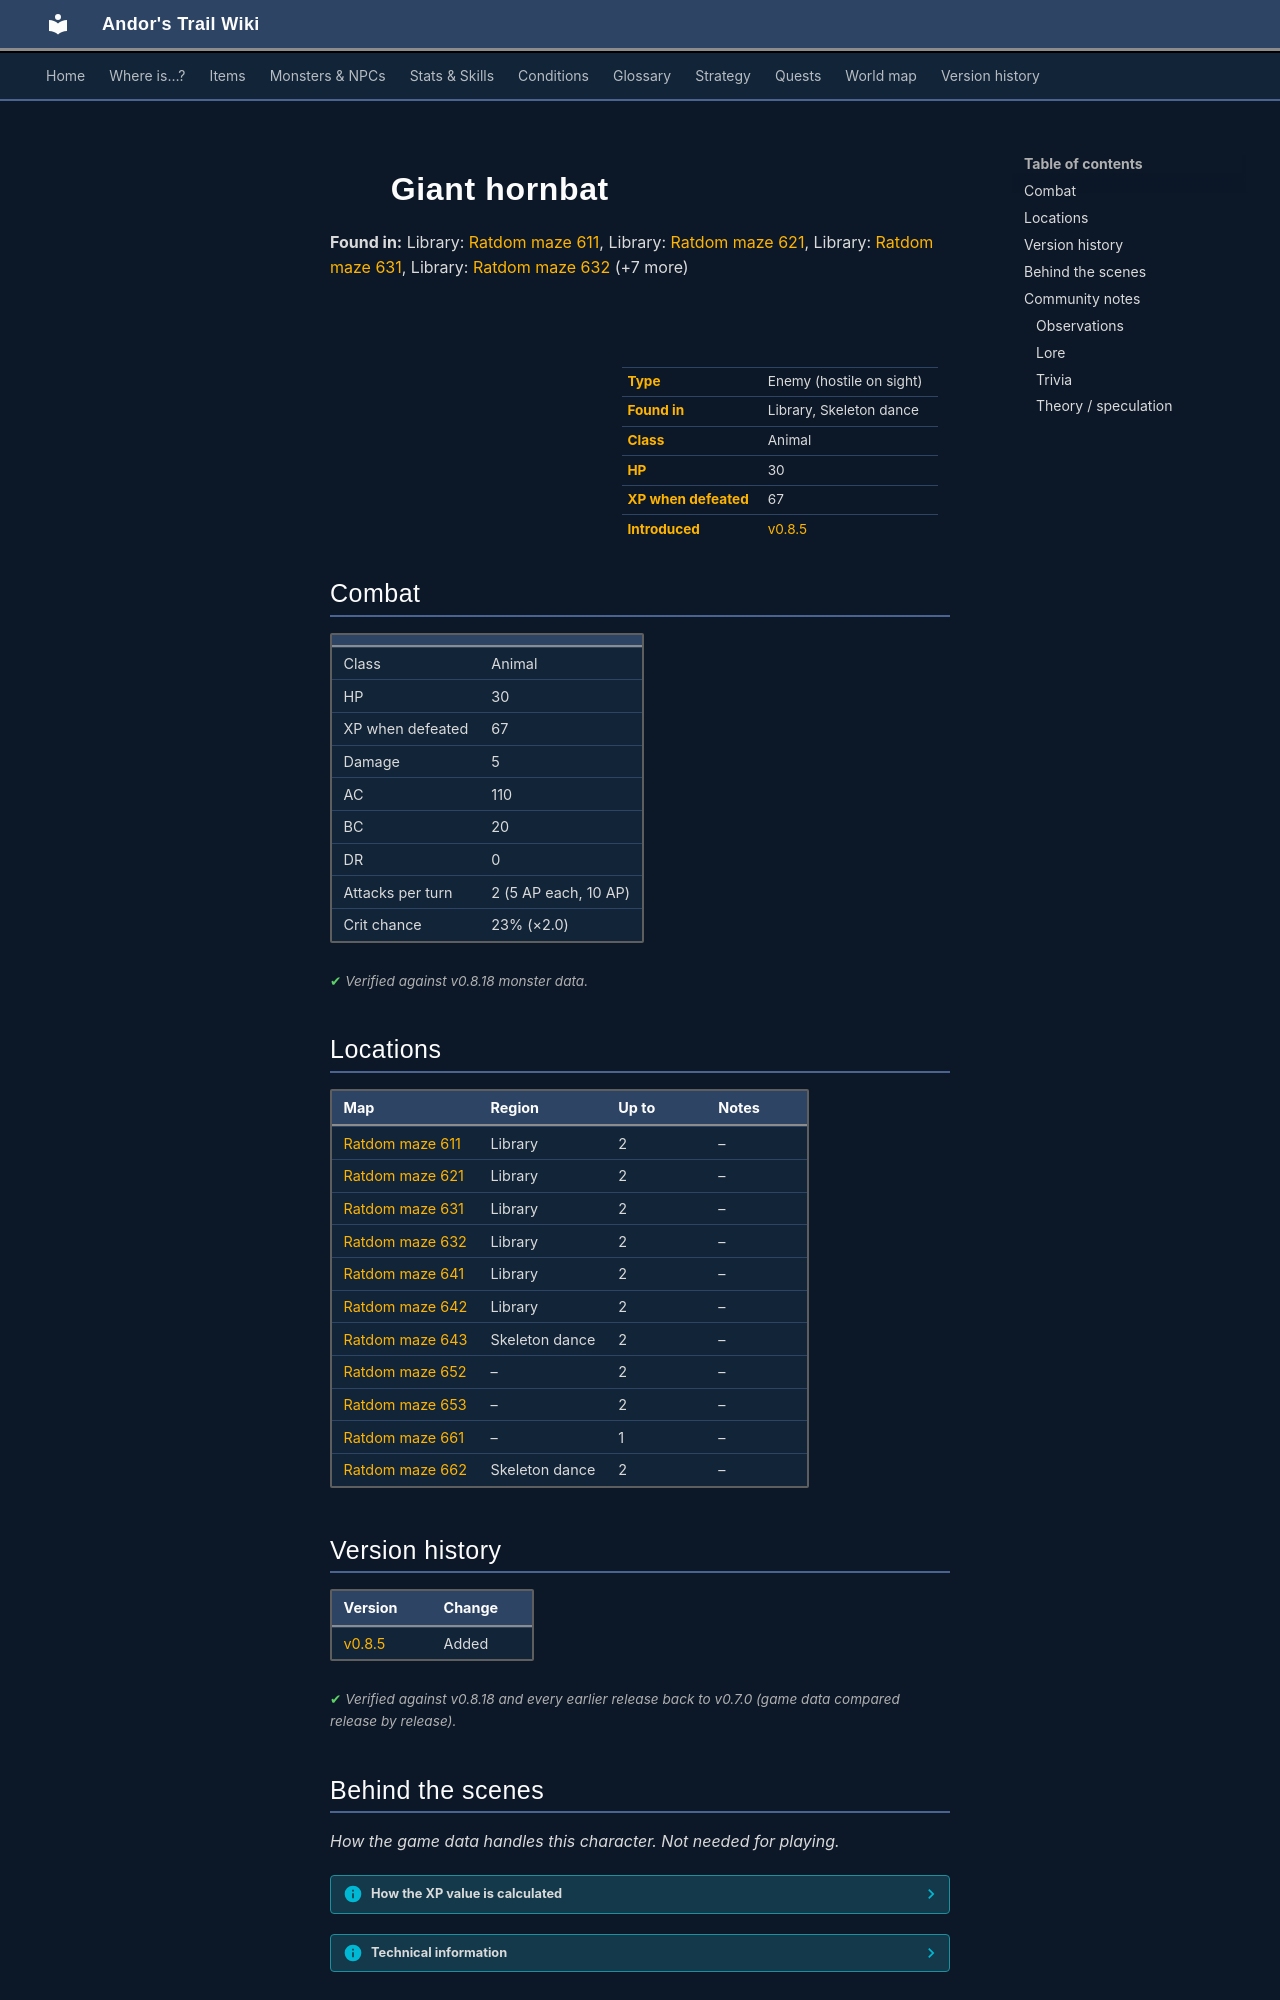

repository: asdfghjkl628/Andor-s-Trail-Wikiiii · page: monsters/ratdom_m9a/index.html · generator: mkdocs

---
description: "Giant hornbat is an enemy in Andor's Trail (animal) with 30 HP, worth 67 XP, found in Library, Skeleton dance."
---

# ![](../assets/icons/monsters/monsters_rltiles2_101.png){ .sprite } Giant hornbat

**Found in:** Library: [Ratdom maze 611](../maps/ratdom_maze_611.md), Library: [Ratdom maze 621](../maps/ratdom_maze_621.md), Library: [Ratdom maze 631](../maps/ratdom_maze_631.md), Library: [Ratdom maze 632](../maps/ratdom_maze_632.md) (+7 more)

<div class="infobox" markdown>

<p class="ib-img"><img class="sprite" src="../../assets/icons/monsters/monsters_rltiles2_101.png" alt=""></p>

| | |
|---|---|
| **Type** | Enemy (hostile on sight) |
| **Found in** | Library, Skeleton dance |
| **Class** | Animal |
| **HP** | 30 |
| **XP when defeated** | 67 |
| **Introduced** | [v0.8.5](../versions/0.8.5.md) |

</div>

## Combat

| | |
|---|---|
| Class | Animal |
| HP | 30 |
| XP when defeated | 67 |
| Damage | 5 |
| AC | 110 |
| BC | 20 |
| DR | 0 |
| Attacks per turn | 2 (5 AP each, 10 AP) |
| Crit chance | 23% (×2.0) |


<p class="verified">Verified against v0.8.18 monster data.</p>

## Locations

| Map | Region | Up to | Notes |
|---|---|---|---|
| [Ratdom maze 611](../maps/ratdom_maze_611.md) | Library | 2 | – |
| [Ratdom maze 621](../maps/ratdom_maze_621.md) | Library | 2 | – |
| [Ratdom maze 631](../maps/ratdom_maze_631.md) | Library | 2 | – |
| [Ratdom maze 632](../maps/ratdom_maze_632.md) | Library | 2 | – |
| [Ratdom maze 641](../maps/ratdom_maze_641.md) | Library | 2 | – |
| [Ratdom maze 642](../maps/ratdom_maze_642.md) | Library | 2 | – |
| [Ratdom maze 643](../maps/ratdom_maze_643.md) | Skeleton dance | 2 | – |
| [Ratdom maze 652](../maps/ratdom_maze_652.md) | – | 2 | – |
| [Ratdom maze 653](../maps/ratdom_maze_653.md) | – | 2 | – |
| [Ratdom maze 661](../maps/ratdom_maze_661.md) | – | 1 | – |
| [Ratdom maze 662](../maps/ratdom_maze_662.md) | Skeleton dance | 2 | – |


## Version history

| Version | Change |
|---|---|
| [v0.8.5](../versions/0.8.5.md) | Added |

<p class="verified">Verified against v0.8.18 and every earlier release back to v0.7.0 (game data compared release by release).</p>


## Behind the scenes

*How the game data handles this character. Not needed for playing.*

??? info "How the XP value is calculated"

    The game computes each enemy's experience value when it loads the data (`MonsterTypeParser.java`):

    XP = ⌈(attacks per turn × attack chance × average damage × (1 + critical skill × critical multiplier) × 3 + HP × (1 + block chance) + 9 × damage resistance) × 0.7⌉

    Percentages are used as fractions (e.g. 60% = 0.6). Enemies whose attacks inflict a condition are worth 50 XP more. The More Exp skill adds a percentage on top.

??? info "Technical information"

    | | |
    |---|---|
    | Entry ID | `ratdom_m9a` |
    | Type (wiki) | Enemy |
    | Spawn group | `ratdom_m9` |
    | Loot table | – |
    | Conversation | – |
    | Faction | – |
    | Movement | – |
    | Icon | `monsters_rltiles2:101` |
    | Defined in | `res/raw/monsterlist_ratdom.json` |

    Raw data:

    ```json
    {
     "id": "ratdom_m9a",
     "name": "Giant hornbat",
     "iconID": "monsters_rltiles2:101",
     "maxHP": 30,
     "maxAP": 10,
     "monsterClass": "animal",
     "attackDamage": {
      "min": 5,
      "max": 5
     },
     "spawnGroup": "ratdom_m9",
     "attackCost": 5,
     "attackChance": 110,
     "criticalSkill": 40,
     "criticalMultiplier": 2.0,
     "blockChance": 20
    }
    ```


## Community notes

<small>Written by players, not generated from game data. **Observations**: what players notice in-game · **Lore**: the in-world story · **Trivia**: real-world facts, references, development history · **Theory / speculation**: unconfirmed ideas; may just be unfinished content</small>

### Observations

*No notes yet. Contributions are welcome: [add a note](https://github.com/asdfghjkl628/Andor-s-Trail-Wikiiii/new/main/notes/monsters?filename=ratdom_m9a.md&value=%23%23%20Observations%0A%0A%3C%21--%20what%20players%20notice%20in-game%20--%3E%0A%0A%23%23%20Lore%0A%0A%3C%21--%20the%20in-world%20story%20--%3E%0A%0A%23%23%20Trivia%0A%0A%3C%21--%20real-world%20facts%2C%20references%2C%20development%20history%20--%3E%0A%0A%23%23%20Theory%20/%20speculation%0A%0A%3C%21--%20unconfirmed%20ideas%3B%20may%20just%20be%20unfinished%20content%20--%3E%0A).*
